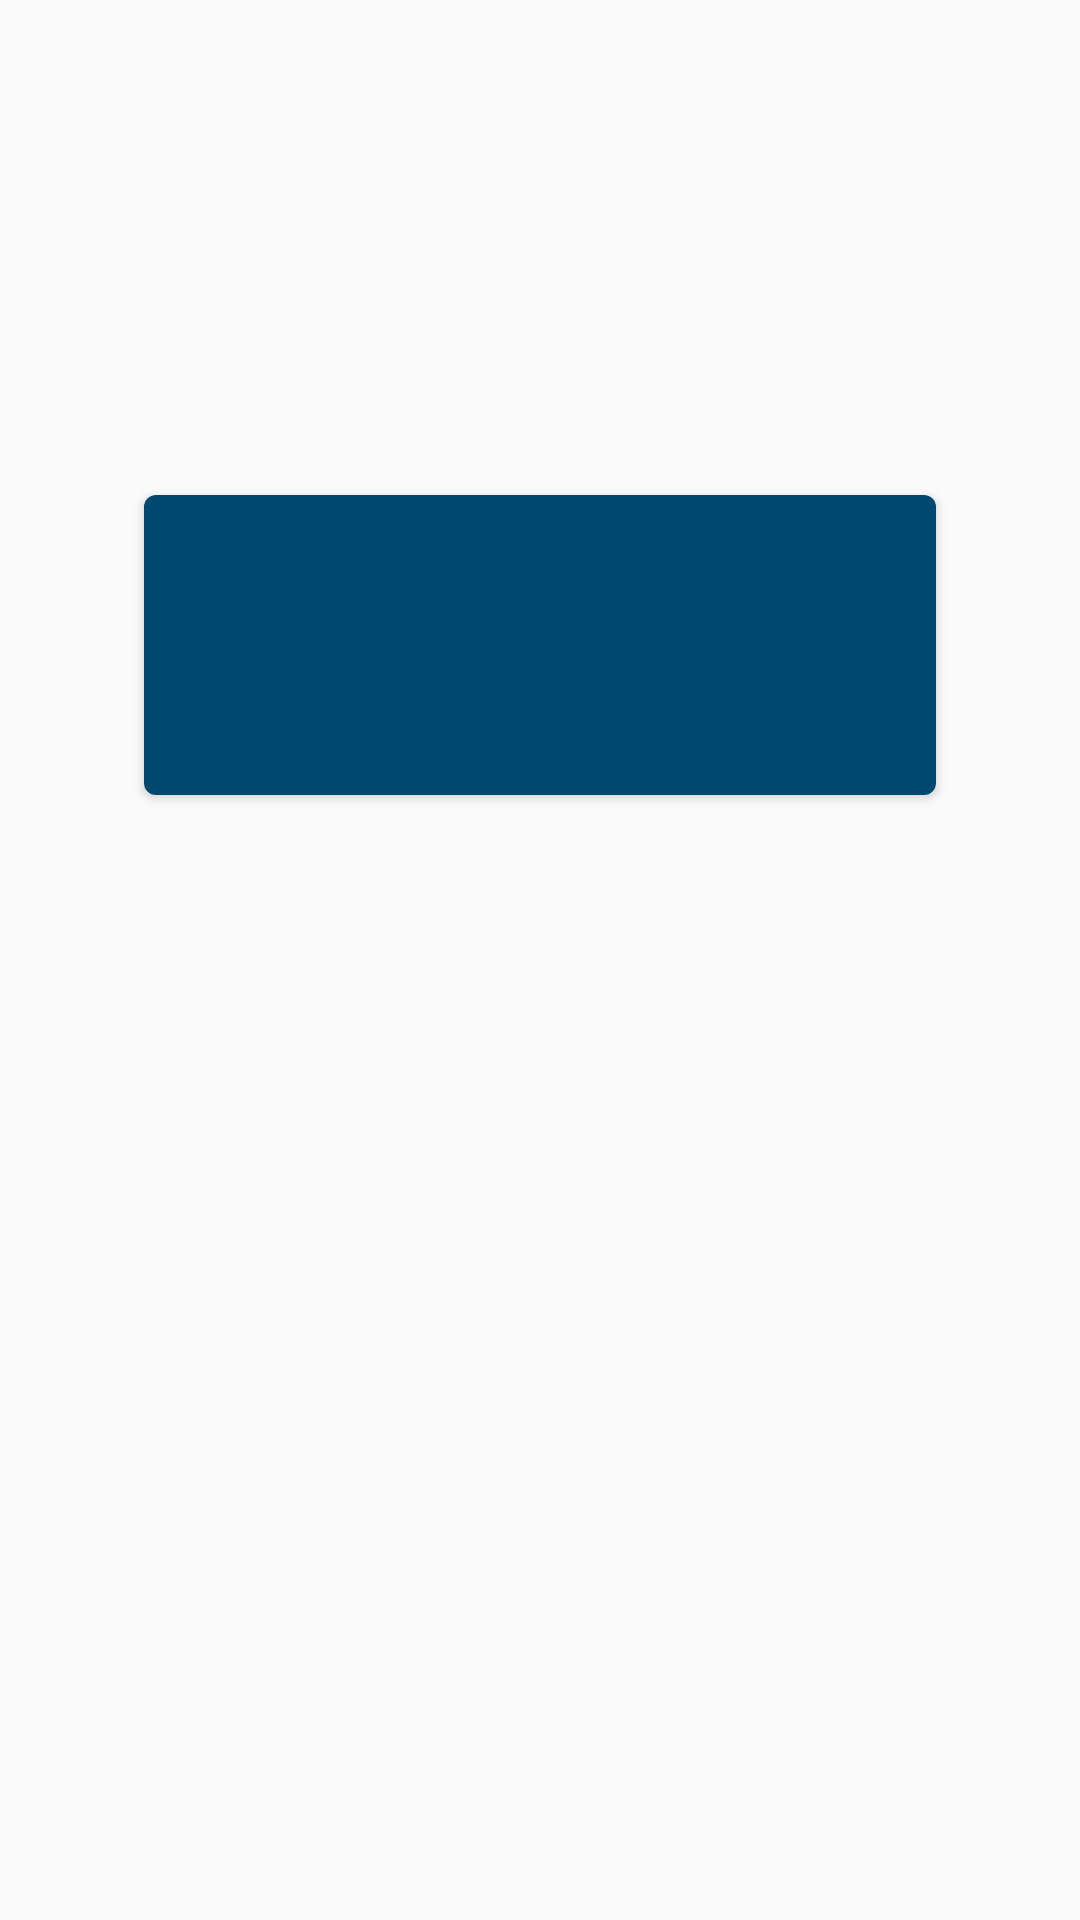

Write the Android layout XML for this screen, with the resource values it uses.
<!-- AndroidManifest.xml: application theme AppTheme -->
<!-- res/layout/listlayout.xml -->
<?xml version="1.0" encoding="utf-8"?>
<RelativeLayout xmlns:android="http://schemas.android.com/apk/res/android"
    xmlns:app="http://schemas.android.com/apk/res-auto"
    xmlns:tools="http://schemas.android.com/tools"
    android:layout_width="match_parent"
    android:layout_height="match_parent">


    <ImageView
        android:id="@+id/image"
        android:layout_width="match_parent"
        android:layout_height="150dp"
        android:layout_alignParentStart="true"
        android:layout_alignParentTop="true"
        android:padding="8dp"/>

    <Button
        android:id="@+id/button"
        android:layout_width="264dp"
        android:layout_height="100dp"
        android:layout_alignParentTop="true"
        android:layout_centerHorizontal="true"
        android:layout_marginTop="165dp"
        android:background="@drawable/roundcorners"
        android:textColor="@color/colorPrimary"
        android:padding="15dp"
        android:textAlignment="center"
        android:inputType="textCapSentences|textMultiLine"
        />

</RelativeLayout>
<!-- resources referenced by this layout -->
<resources>
  <color name="colorPrimary">#ffffff</color>
  <!-- drawable roundcorners (drawable) -->
  <?xml version="1.0" encoding="utf-8"?>
  <shape xmlns:android="http://schemas.android.com/apk/res/android">
    <solid android:color="@color/AccentTwo" />
    <corners android:radius="4dp" />
  </shape>
  <style name="AppTheme" parent="Theme.AppCompat.Light">
          
          <item name="colorPrimary">#ffffff</item>
          <item name="colorPrimaryDark">#ff3225</item>
          <item name="colorAccent">#1175c3</item>
      </style>
  <color name="AccentTwo">#00486e</color>
</resources>
